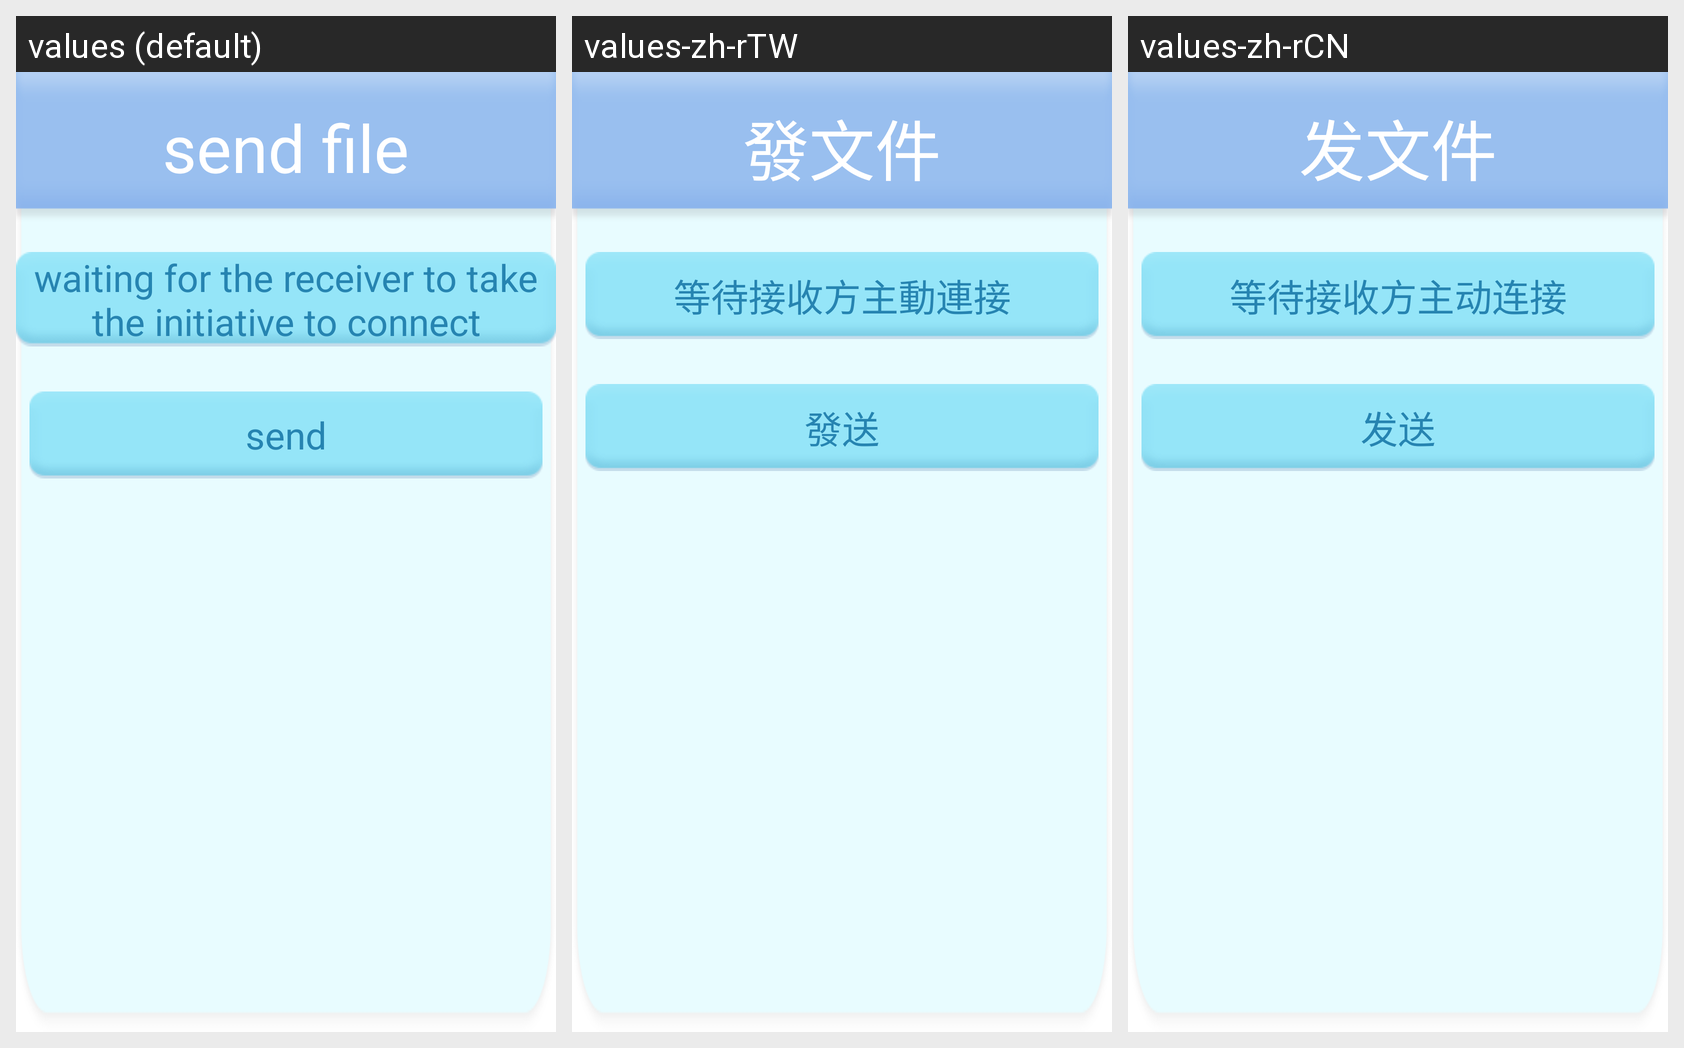

For this localized Android screen grid, give each drawn string resource with its value in every locale shown.
Android screen res/layout/activity_main.xml rendered under 3 locales, left to right: values (default), values-zh-rTW, values-zh-rCN. Device: Nexus 5 (rendered at 1080×1920; each locale shown at half size, 540×960, under a caption strip naming it); theme AppTheme.
Strings drawn on this screen, with the default value and each locale's value (text and hints the layout hard-codes, and strings that could not be matched under every locale, appear in the picture but are not listed):

str_send_file
  values: send file
  values-zh-rTW: 發文件
  values-zh-rCN: 发文件

str_wait_receiver_to_connect
  values: waiting for the receiver to take the initiative to connect
  values-zh-rTW: 等待接收方主動連接
  values-zh-rCN: 等待接收方主动连接

str_send
  values: send
  values-zh-rTW: 發送
  values-zh-rCN: 发送
